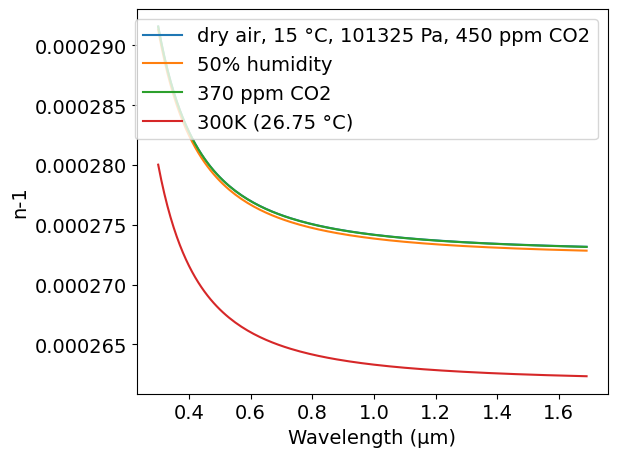
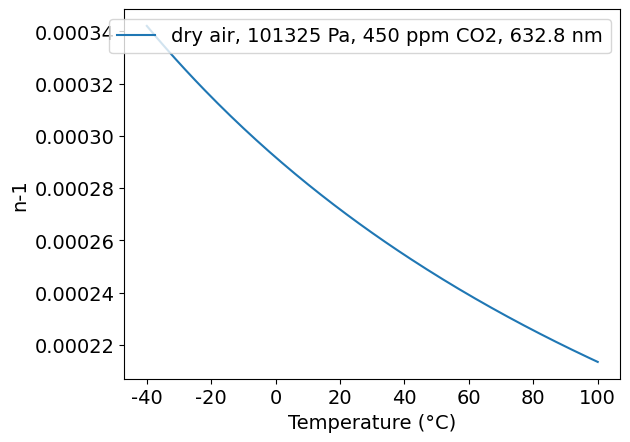
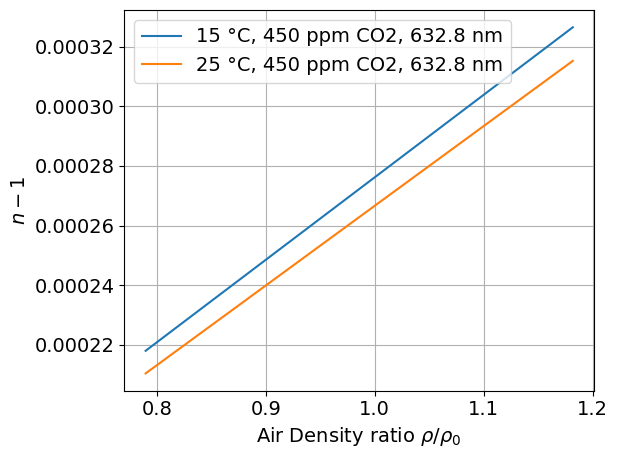
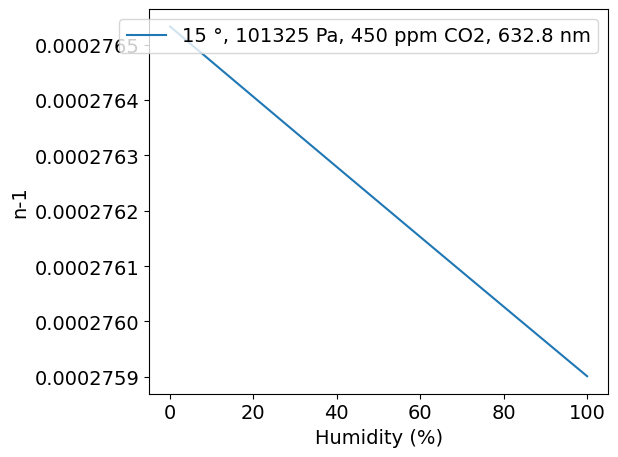
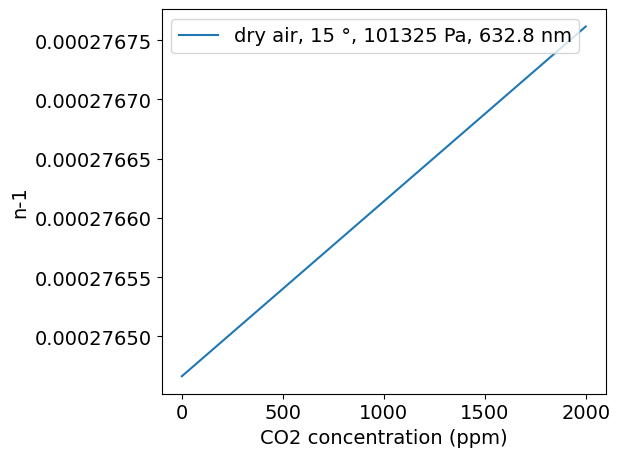

Write the Python code that produced these figures, in order.
# -*- coding: utf-8 -*-
# Author: Mikhail Polyanskiy
# Last modified: 2017-11-23
# Original data: Ciddor 1996, https://doi.org/10.1364/AO.35.001566

###############################################################################

import numpy as np
import matplotlib.pyplot as plt
π = np.pi

def Z(T,p,xw): #compressibility
    t=T-273.15
    a0 = 1.58123e-6   #K·Pa^-1
    a1 = -2.9331e-8   #Pa^-1
    a2 = 1.1043e-10   #K^-1·Pa^-1
    b0 = 5.707e-6     #K·Pa^-1
    b1 = -2.051e-8    #Pa^-1
    c0 = 1.9898e-4    #K·Pa^-1
    c1 = -2.376e-6    #Pa^-1
    d  = 1.83e-11     #K^2·Pa^-2
    e  = -0.765e-8    #K^2·Pa^-2
    return 1-(p/T)*(a0+a1*t+a2*t**2+(b0+b1*t)*xw+(c0+c1*t)*xw**2) + (p/T)**2*(d+e*xw**2)


def n(λ,t,p,h,xc):
    # λ: wavelength, 0.3 to 1.69 μm 
    # t: temperature, -40 to +100 °C
    # p: pressure, 80000 to 120000 Pa
    # h: fractional humidity, 0 to 1
    # xc: CO2 concentration, 0 to 2000 ppm

    σ = 1/λ           #μm^-1
    
    T= t + 273.15     #Temperature °C -> K
    
    R = 8.314510      #gas constant, J/(mol·K)
    
    k0 = 238.0185     #μm^-2
    k1 = 5792105      #μm^-2
    k2 = 57.362       #μm^-2
    k3 = 167917       #μm^-2
 
    w0 = 295.235      #μm^-2
    w1 = 2.6422       #μm^-2
    w2 = -0.032380    #μm^-4
    w3 = 0.004028     #μm^-6
    
    A = 1.2378847e-5  #K^-2
    B = -1.9121316e-2 #K^-1
    C = 33.93711047
    D = -6.3431645e3  #K
    
    α = 1.00062
    β = 3.14e-8       #Pa^-1,
    γ = 5.6e-7        #°C^-2

    #saturation vapor pressure of water vapor in air at temperature T
    if(t>=0):
        svp = np.exp(A*T**2 + B*T + C + D/T) #Pa
    else:
        svp = 10**(-2663.5/T+12.537)
    
    #enhancement factor of water vapor in air
    f = α + β*p + γ*t**2
    
    #molar fraction of water vapor in moist air
    xw = f*h*svp/p
    
    #refractive index of standard air at 15 °C, 101325 Pa, 0% humidity, 450 ppm CO2
    nas = 1 + (k1/(k0-σ**2)+k3/(k2-σ**2))*1e-8
    
    #refractive index of standard air at 15 °C, 101325 Pa, 0% humidity, xc ppm CO2
    naxs = 1 + (nas-1) * (1+0.534e-6*(xc-450))
    
    #refractive index of water vapor at standard conditions (20 °C, 1333 Pa)
    nws = 1 + 1.022*(w0+w1*σ**2+w2*σ**4+w3*σ**6)*1e-8
    
    Ma = 1e-3*(28.9635 + 12.011e-6*(xc-400)) #molar mass of dry air, kg/mol
    Mw = 0.018015                            #molar mass of water vapor, kg/mol
    
    Za = Z(288.15, 101325, 0)                #compressibility of dry air
    Zw = Z(293.15, 1333, 1)                  #compressibility of pure water vapor
    
    #Eq.4 with (T,P,xw) = (288.15, 101325, 0)
    ρaxs = 101325*Ma/(Za*R*288.15)           #density of standard air
    
    #Eq 4 with (T,P,xw) = (293.15, 1333, 1)
    ρws  = 1333*Mw/(Zw*R*293.15)             #density of standard water vapor
    
    # two parts of Eq.4: ρ=ρa+ρw
    ρa   = p*Ma/(Z(T,p,xw)*R*T)*(1-xw)       #density of the dry component of the moist air    
    ρw   = p*Mw/(Z(T,p,xw)*R*T)*xw           #density of the water vapor component
    
    nprop = 1 + (ρa/ρaxs)*(naxs-1) + (ρw/ρws)*(nws-1)
    
    return nprop



# output - modify code below the line to match your needs
##############################################################################
    
#use this to calculate n at particular conditions
#print("n =",n(0.6328,15,101325,0,450))

#plot n vs μm
λ = np.arange(0.3, 1.691, 0.01)
n1 = n(λ,15,101325,0,450) #dry air, 15 °C, 450 ppm
n2 = n(λ,15,101325,0.5,450) #50% humidity, 15 °C, 450 ppm
n3 = n(λ,15,101325,0,370) #dry air, 15 °C, 370 ppm
n4 = n(λ,26.85,101325,0,450) #dry air, 300K, 450 ppm
plt.rc('font', family='Arial', size='14')
plt.figure(1)
plt.plot(λ, n1-1, label="dry air, 15 °C, 101325 Pa, 450 ppm CO2")
plt.plot(λ, n2-1, label="50% humidity")
plt.plot(λ, n3-1, label="370 ppm CO2")
plt.plot(λ, n4-1, label="300K (26.75 °C)")
plt.xlabel('Wavelength (μm)')
plt.ylabel('n-1')
plt.legend()
plt.tight_layout()
#plt.show()

t = np.arange(-40, 100.1, 1)
n5 = [None] * len(t)
for i in range(0, len(t)):
    n5[i] = n(0.6328,t[i],101325,0,450)-1 #dry air, 450 ppm @ HeNe wavelength
plt.figure(2)
plt.plot(t, n5, label="dry air, 101325 Pa, 450 ppm CO2, 632.8 nm")
plt.xlabel('Temperature (°C)')
plt.ylabel('n-1')
plt.legend()
#plt.show()

P0 = 101325 #Pa
p = np.arange(80e3, 120e3, 250)
n6 = n(0.6328,15,p,0.5,450) #dry air, 15 °, 450 ppm @ HeNe wavelength
n7 = n(0.6328,25,p,0.5,450) #dry air, 25 °, 450 ppm @ HeNe wavelength

R = 287.058 #J/(kg·K)
T = 15 + 273.15 #K
rho = p/(R*T)
rho0 = P0/(R*T)

plt.figure(3)
plt.plot(rho / rho0, n6-1, label="15 °C, 450 ppm CO2, 632.8 nm")
plt.plot(rho / rho0, n7-1, label="25 °C, 450 ppm CO2, 632.8 nm")

plt.xlabel('Air Density ratio $\\rho/\\rho_0$')
plt.ylabel('$n-1$')
plt.legend()
plt.tight_layout()
plt.grid()
path = "IIA\\3A3\\Supersonic_Nozzle_FTR\\"
plt.savefig(path + 'dry_air_15_rho_vs_n.png', dpi=300)
#plt.show()

h = np.arange(0, 1.001, 0.01)
n7 = n(0.6328, 15, 101325, h, 450) #dry air, 15 °, 450 ppm @ HeNe wavelength
plt.figure(4)
plt.plot(h*100, n7-1, label="15 °, 101325 Pa, 450 ppm CO2, 632.8 nm")
plt.xlabel('Humidity (%)')
plt.ylabel('n-1')
plt.legend()
plt.tight_layout()
#plt.show()

xc = np.arange(0, 2001, 100)
n8 = n(0.6328, 15, 101325, 0, xc) #dry air, 15 °, 450 ppm @ HeNe wavelength
plt.figure(5)
plt.plot(xc, n8-1, label="dry air, 15 °, 101325 Pa, 632.8 nm")
plt.xlabel('CO2 concentration (ppm)')
plt.ylabel('n-1')
plt.legend()
plt.tight_layout()
#plt.show()